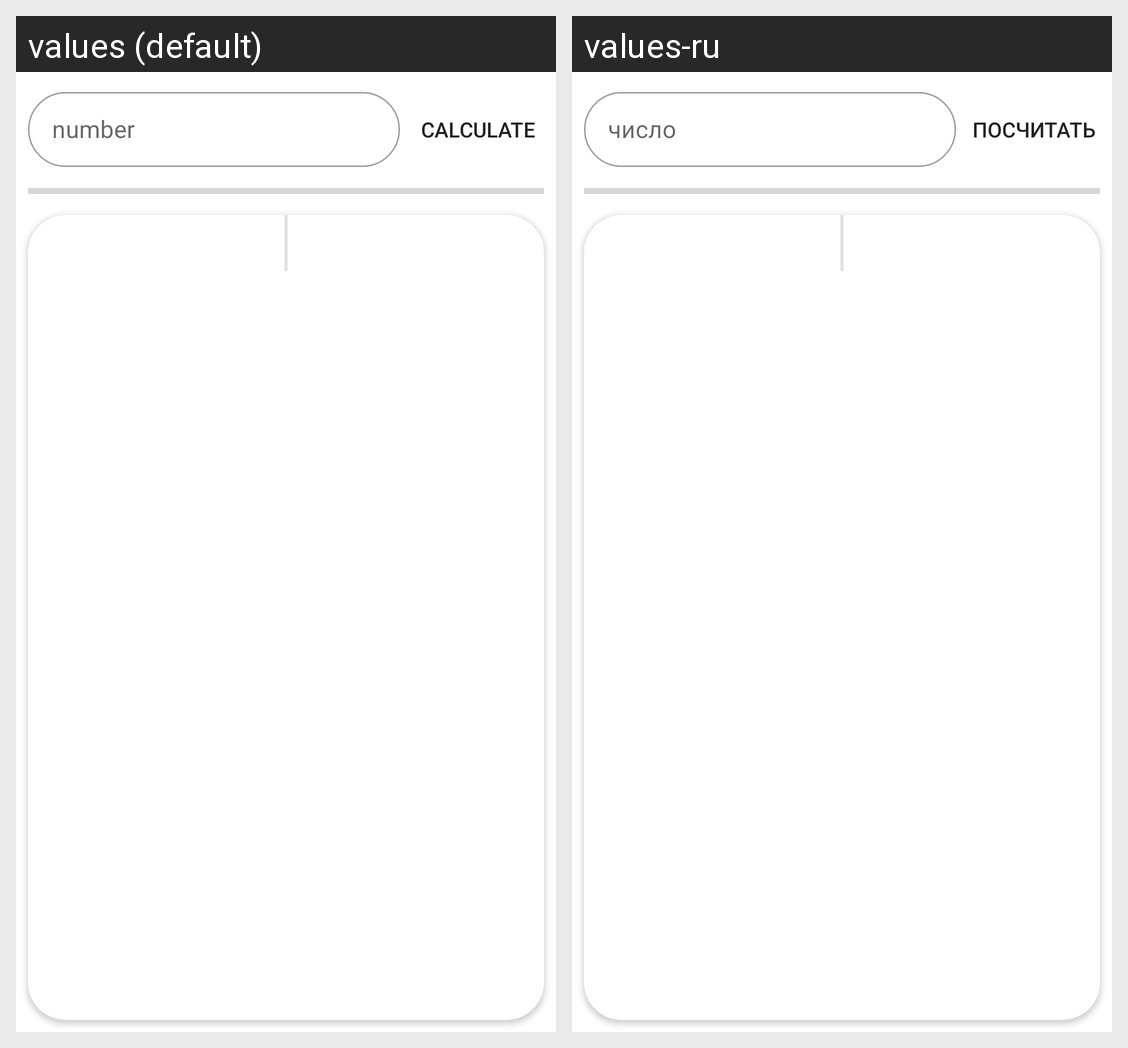

For this localized Android screen grid, give each drawn string resource with its value in every locale shown.
Android screen res/layout/fragment_native_num.xml rendered under 2 locales, left to right: values (default), values-ru. Device: Nexus 5 (rendered at 1080×1920; each locale shown at half size, 540×960, under a caption strip naming it); theme AppTheme.
Strings drawn on this screen, with the default value and each locale's value (text and hints the layout hard-codes, and strings that could not be matched under every locale, appear in the picture but are not listed):

number
  values: number
  values-ru: число

calculate
  values: calculate
  values-ru: посчитать
